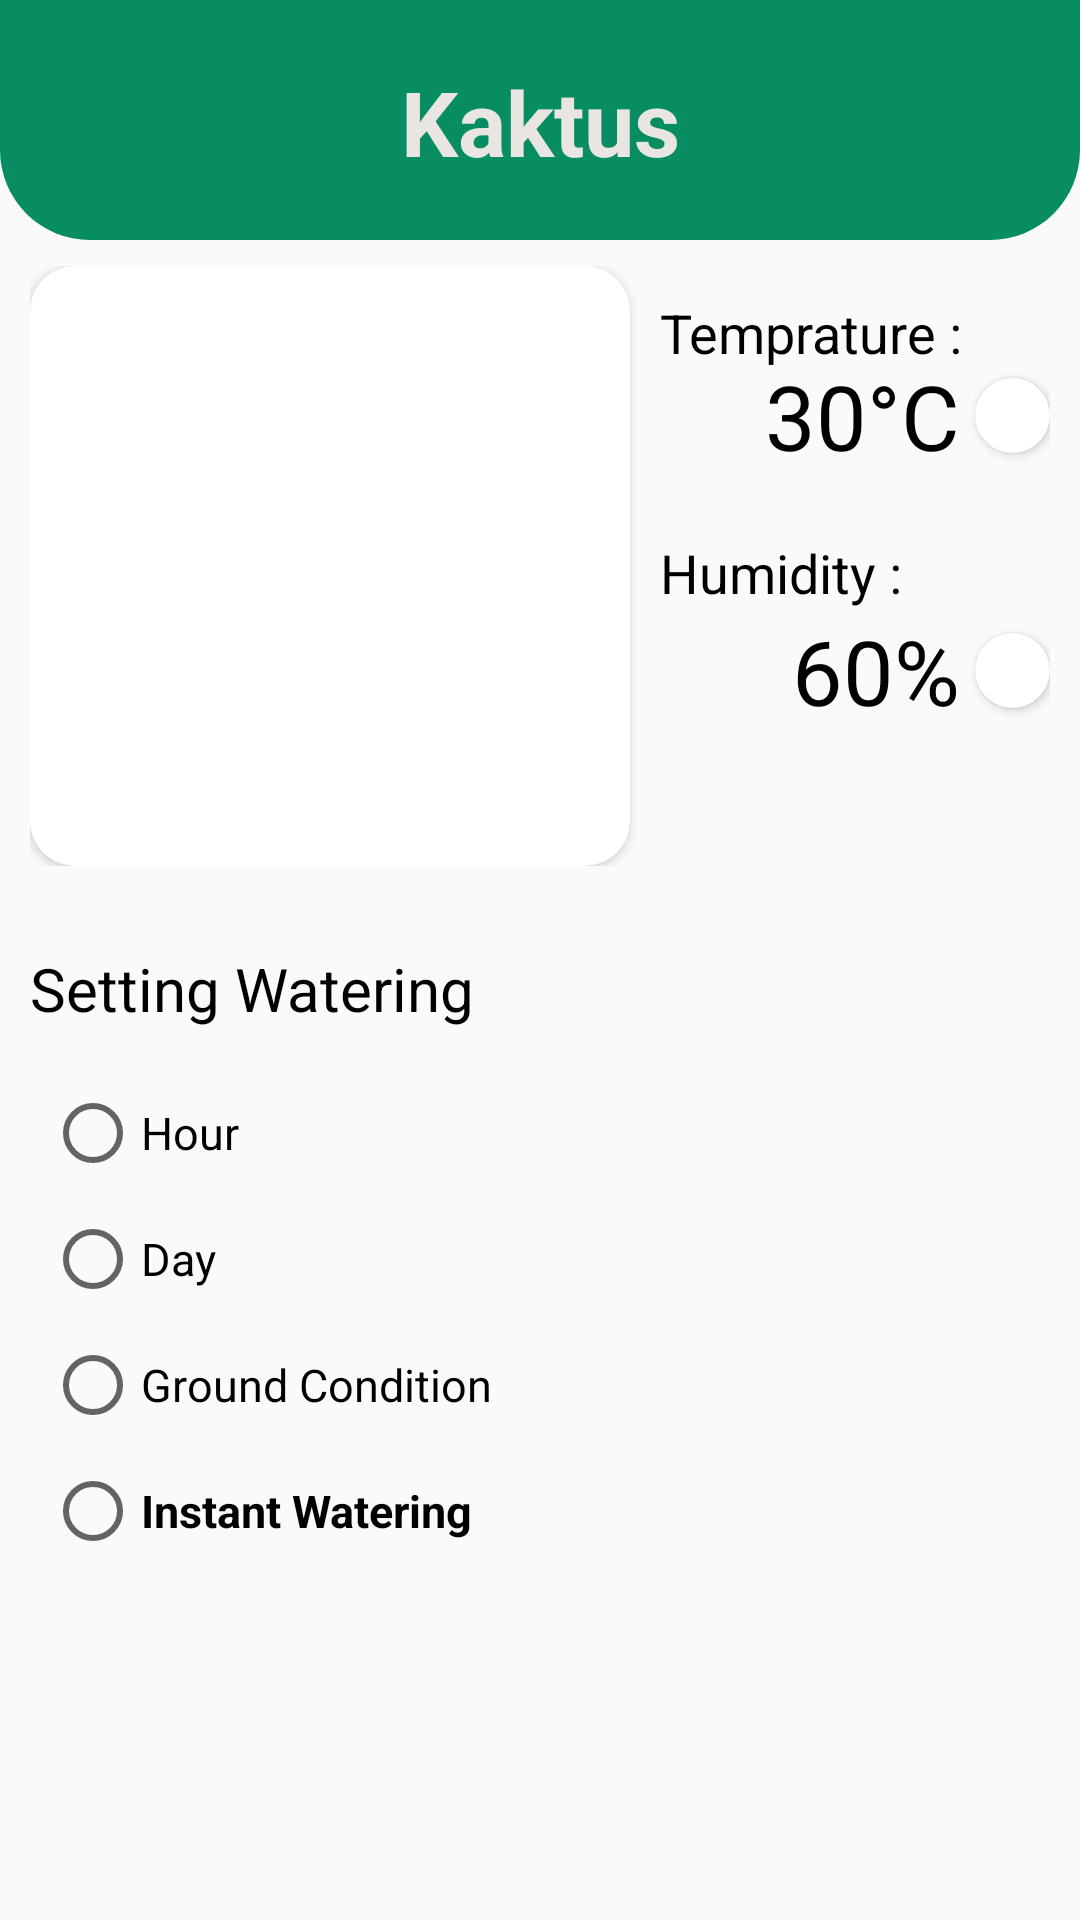

Write the Android layout XML for this screen, with the resource values it uses.
<!-- AndroidManifest.xml: application theme Theme.ConditionPlan -->
<!-- res/layout/activity_description.xml -->
<?xml version="1.0" encoding="utf-8"?>
<LinearLayout xmlns:android="http://schemas.android.com/apk/res/android"
    xmlns:app="http://schemas.android.com/apk/res-auto"
    xmlns:tools="http://schemas.android.com/tools"
    android:layout_width="match_parent"
    android:layout_height="match_parent"
    android:orientation="vertical"
    tools:context=".Description">


    <LinearLayout
        android:layout_width="match_parent"
        android:layout_height="wrap_content"
        android:orientation="vertical">

        <LinearLayout
            android:layout_width="match_parent"
            android:layout_height="80dp"
            android:background="@drawable/header"/>

        <TextView
            android:id="@+id/txtTitle"
            android:layout_width="match_parent"
            android:layout_height="wrap_content"
            android:gravity="center"
            android:text="Kaktus"
            android:textSize="30dp"
            android:textStyle="bold"
            android:textColor="@color/putih"
            android:layout_marginTop="-60dp"
            android:layout_marginBottom="18dp"/>


        <LinearLayout
            android:layout_margin="10dp"
            android:layout_width="match_parent"
            android:layout_height="wrap_content"
            android:orientation="horizontal">

            <androidx.cardview.widget.CardView
                android:layout_width="wrap_content"
                android:layout_height="wrap_content"
                app:cardCornerRadius="15dp">

                <ImageView
                    android:id="@+id/gbrPlant"
                    android:layout_width="200dp"
                    android:layout_height="200dp"
                    android:src="@drawable/kaktus"
                    android:scaleType="fitXY"/>

            </androidx.cardview.widget.CardView>

            <LinearLayout
                android:layout_width="match_parent"
                android:layout_height="wrap_content"
                android:orientation="vertical">

                <TextView
                    android:textSize="18dp"
                    android:layout_margin="10dp"
                    android:textColor="@color/black"
                    android:layout_width="match_parent"
                    android:layout_height="wrap_content"
                    android:text="Temprature :"/>

                <LinearLayout
                    android:layout_marginTop="-25dp"
                    android:layout_gravity="right"
                    android:layout_width="wrap_content"
                    android:layout_height="wrap_content"
                    android:orientation="horizontal">

                    <TextView
                        android:textColor="@color/black"
                        android:id="@+id/txtSuhu"
                        android:layout_marginTop="10dp"
                        android:layout_marginBottom="10dp"
                        android:layout_width="match_parent"
                        android:layout_height="wrap_content"
                        android:textSize="30dp"
                        android:text="30"
                        android:gravity="right"/>
                    <TextView
                        android:textColor="@color/black"
                        android:layout_marginTop="10dp"
                        android:layout_marginBottom="10dp"
                        android:layout_width="match_parent"
                        android:layout_height="wrap_content"
                        android:textSize="30dp"
                        android:text="°C" />

                    <androidx.cardview.widget.CardView
                        android:layout_width="wrap_content"
                        android:layout_height="wrap_content"
                        app:cardCornerRadius="50dp"
                        android:layout_marginLeft="5dp"
                        android:layout_gravity="center">
                        <ImageView
                            android:id="@+id/tempCond"
                            android:layout_width="25dp"
                            android:layout_height="25dp"
                            android:src="@drawable/kaktus"
                            android:scaleType="fitXY"/>
                    </androidx.cardview.widget.CardView>

                </LinearLayout>

                <TextView
                    android:textSize="18dp"
                    android:textColor="@color/black"
                    android:layout_margin="10dp"
                    android:layout_width="match_parent"
                    android:layout_height="wrap_content"
                    android:text="Humidity :"/>


                <LinearLayout
                    android:layout_marginTop="-20dp"
                    android:layout_gravity="right"
                    android:layout_width="wrap_content"
                    android:layout_height="wrap_content"
                    android:orientation="horizontal">

                    <TextView
                        android:textColor="@color/black"
                        android:id="@+id/txtHumidity"
                        android:layout_marginTop="10dp"
                        android:layout_marginBottom="10dp"
                        android:layout_width="match_parent"
                        android:layout_height="wrap_content"
                        android:textSize="30dp"
                        android:text="60"
                        android:gravity="right"/>

                    <TextView
                        android:textColor="@color/black"
                        android:layout_marginTop="10dp"
                        android:layout_marginBottom="10dp"
                        android:layout_width="match_parent"
                        android:layout_height="wrap_content"
                        android:textSize="30dp"
                        android:text="%"/>

                    <androidx.cardview.widget.CardView
                        android:layout_width="wrap_content"
                        android:layout_height="wrap_content"
                        app:cardCornerRadius="50dp"
                        android:layout_marginLeft="5dp"
                        android:layout_gravity="center">

                        <ImageView
                            android:id="@+id/humidCond"
                            android:layout_width="25dp"
                            android:layout_height="25dp"
                            android:src="@drawable/kaktus"
                            android:scaleType="fitXY"/>

                    </androidx.cardview.widget.CardView>

                </LinearLayout>

            </LinearLayout>


        </LinearLayout>


        <LinearLayout
            android:layout_margin="10dp"
            android:layout_width="match_parent"
            android:layout_height="wrap_content"
            android:orientation="vertical">

            <LinearLayout
                android:layout_width="match_parent"
                android:layout_height="wrap_content"
                android:orientation="horizontal">

                <TextView
                    android:layout_width="wrap_content"
                    android:layout_height="wrap_content"
                    android:text="Setting Watering"
                    android:layout_marginBottom="10dp"
                    android:textSize="20dp"
                    android:textColor="@color/black"/>

                <Button
                    android:background="@drawable/costum_buttons"
                    android:textColor="@color/white"
                    android:layout_marginLeft="15dp"
                    android:textSize="12dp"
                    android:visibility="invisible"
                    android:id="@+id/btnSave"
                    android:layout_width="match_parent"
                    android:layout_height="wrap_content"
                    android:layout_gravity="top"
                    android:text="Save"/>

            </LinearLayout>

            <LinearLayout
                android:layout_width="match_parent"
                android:layout_height="wrap_content"
                android:orientation="horizontal">

                <RadioGroup
                    android:id="@+id/groups"
                    android:layout_width="wrap_content"
                    android:layout_height="wrap_content"
                    android:orientation="vertical">

                    <RadioButton
                        android:textSize="15dp"
                        android:layout_margin="5dp"
                        android:id="@+id/radio1"
                        android:layout_width="wrap_content"
                        android:layout_height="wrap_content"
                        android:text="Hour"
                        android:clickable="true"/>

                    <RadioButton
                        android:textSize="15dp"
                        android:layout_margin="5dp"
                        android:id="@+id/radio2"
                        android:layout_width="wrap_content"
                        android:layout_height="wrap_content"
                        android:text="Day"
                        android:clickable="true"/>

                    <RadioButton
                        android:textSize="15dp"
                        android:layout_margin="5dp"
                        android:id="@+id/radio3"
                        android:layout_width="wrap_content"
                        android:layout_height="wrap_content"
                        android:text="Ground Condition"
                        android:clickable="true"/>

                    <RadioButton
                        android:layout_margin="5dp"
                        android:textSize="15dp"
                        android:id="@+id/radio4"
                        android:layout_width="wrap_content"
                        android:layout_height="wrap_content"
                        android:text="Instant Watering"
                        android:textStyle="bold"
                        android:clickable="true"/>

                </RadioGroup>


                <LinearLayout
                    android:layout_width="wrap_content"
                    android:layout_height="wrap_content"
                    android:orientation="vertical">


                    <TextView
                        android:textColor="@color/black"
                        android:visibility="invisible"
                        android:id="@+id/txtNotif"
                        android:layout_margin="10dp"
                        android:layout_width="match_parent"
                        android:layout_height="wrap_content"
                        android:text=" "
                        android:textSize="15dp"/>


                </LinearLayout>

            </LinearLayout>

            <Button
                android:visibility="invisible"
                android:layout_marginTop="15dp"
                android:layout_gravity="center"
                android:layout_width="300dp"
                android:layout_height="wrap_content"
                android:text="Start Instant Watering"
                android:textColor="@color/putih"
                android:id="@+id/btnWatering"
                android:clickable="true"
                android:background="@drawable/costum_buttocn"
                android:textSize="20dp"/>

        </LinearLayout>


    </LinearLayout>

</LinearLayout>
<!-- resources referenced by this layout -->
<resources>
  <color name="black">#FF000000</color>
  <color name="putih">#e9e5e1</color>
  <color name="white">#FFFFFFFF</color>
  <!-- drawable costum_buttocn (drawable) -->
  <?xml version="1.0" encoding="utf-8"?>
  <shape xmlns:android="http://schemas.android.com/apk/res/android">
  
      <stroke
          android:color="@color/hijau"/>
      <corners
          android:radius="15dp"/>
      <solid
          android:color="@color/hijau"/>
  
  
  </shape>
  <!-- drawable costum_buttons (drawable) -->
  <?xml version="1.0" encoding="utf-8"?>
  <shape xmlns:android="http://schemas.android.com/apk/res/android">
  
      <stroke
          android:color="@color/hijau_btn"/>
      <corners
          android:radius="50dp"/>
      <solid
          android:color="@color/hijau_btn"/>
  
  
  </shape>
  <!-- drawable header (drawable) -->
  <?xml version="1.0" encoding="utf-8"?>
  <shape xmlns:android="http://schemas.android.com/apk/res/android">
      <solid android:color="@color/hijau"/>
      <corners android:bottomLeftRadius="30dp" android:bottomRightRadius="30dp"/>
  </shape>
  <style name="Theme.ConditionPlan" parent="Theme.AppCompat.Light.NoActionBar">
          
          <item name="colorPrimary">@color/purple_500</item>
          <item name="colorPrimaryVariant">@color/purple_700</item>
          <item name="colorOnPrimary">@color/white</item>
          
          <item name="colorSecondary">@color/teal_200</item>
          <item name="colorSecondaryVariant">@color/teal_700</item>
          <item name="colorOnSecondary">@color/black</item>
          
          <item name="android:statusBarColor" tools:targetApi="l">?attr/colorPrimaryVariant</item>
          
      </style>
  <color name="hijau">#088c61</color>
  <color name="hijau_btn">#2bac7b</color>
  <color name="purple_500">#FF6200EE</color>
  <color name="purple_700">#FF3700B3</color>
  <color name="teal_200">#FF03DAC5</color>
  <color name="teal_700">#FF018786</color>
</resources>
